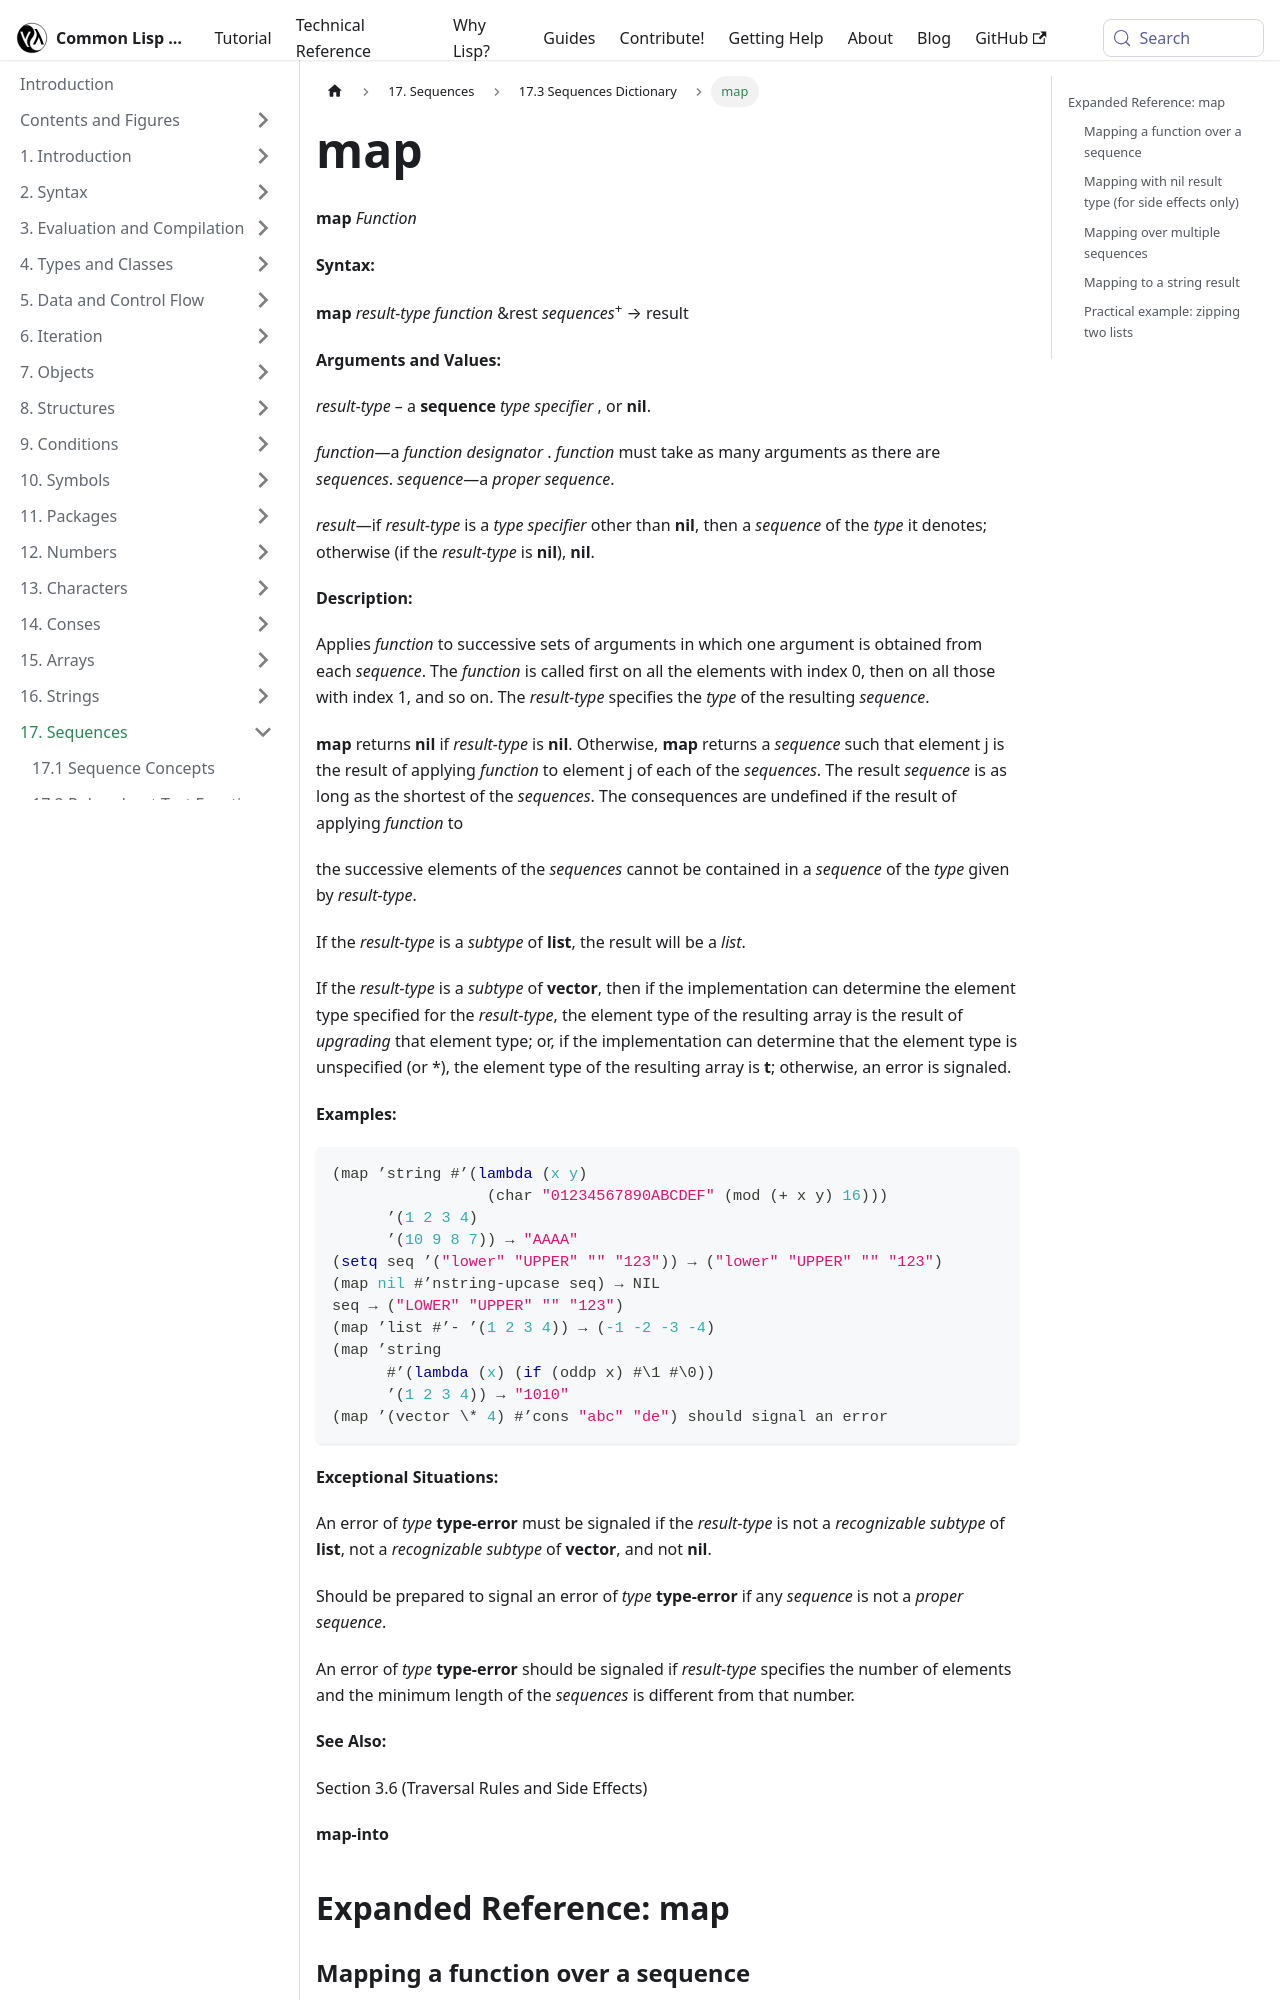

repository: lisp-docs/cl-language-reference · page: chap-17/bh-d-dictionary/map_function.html · generator: docusaurus

---
title: "map"
---

# map

import MapFunction from './_map_function.md';

<MapFunction />

## Expanded Reference: map

### Mapping a function over a sequence

`map` applies a function to successive elements of one or more sequences and collects the results into a new sequence of the specified type.

```lisp
(map 'list #'1+ '(1 2 3 4))
=> (2 3 4 5)
(map 'vector #'char-upcase "hello")
=> #(#\H #\E #\L #\L #\O)
```

### Mapping with nil result type (for side effects only)

When the result type is `nil`, `map` calls the function for side effects and returns `NIL`.

```lisp
(map nil #'print '(1 2 3))
; 1
; 2
; 3
=> NIL
```
